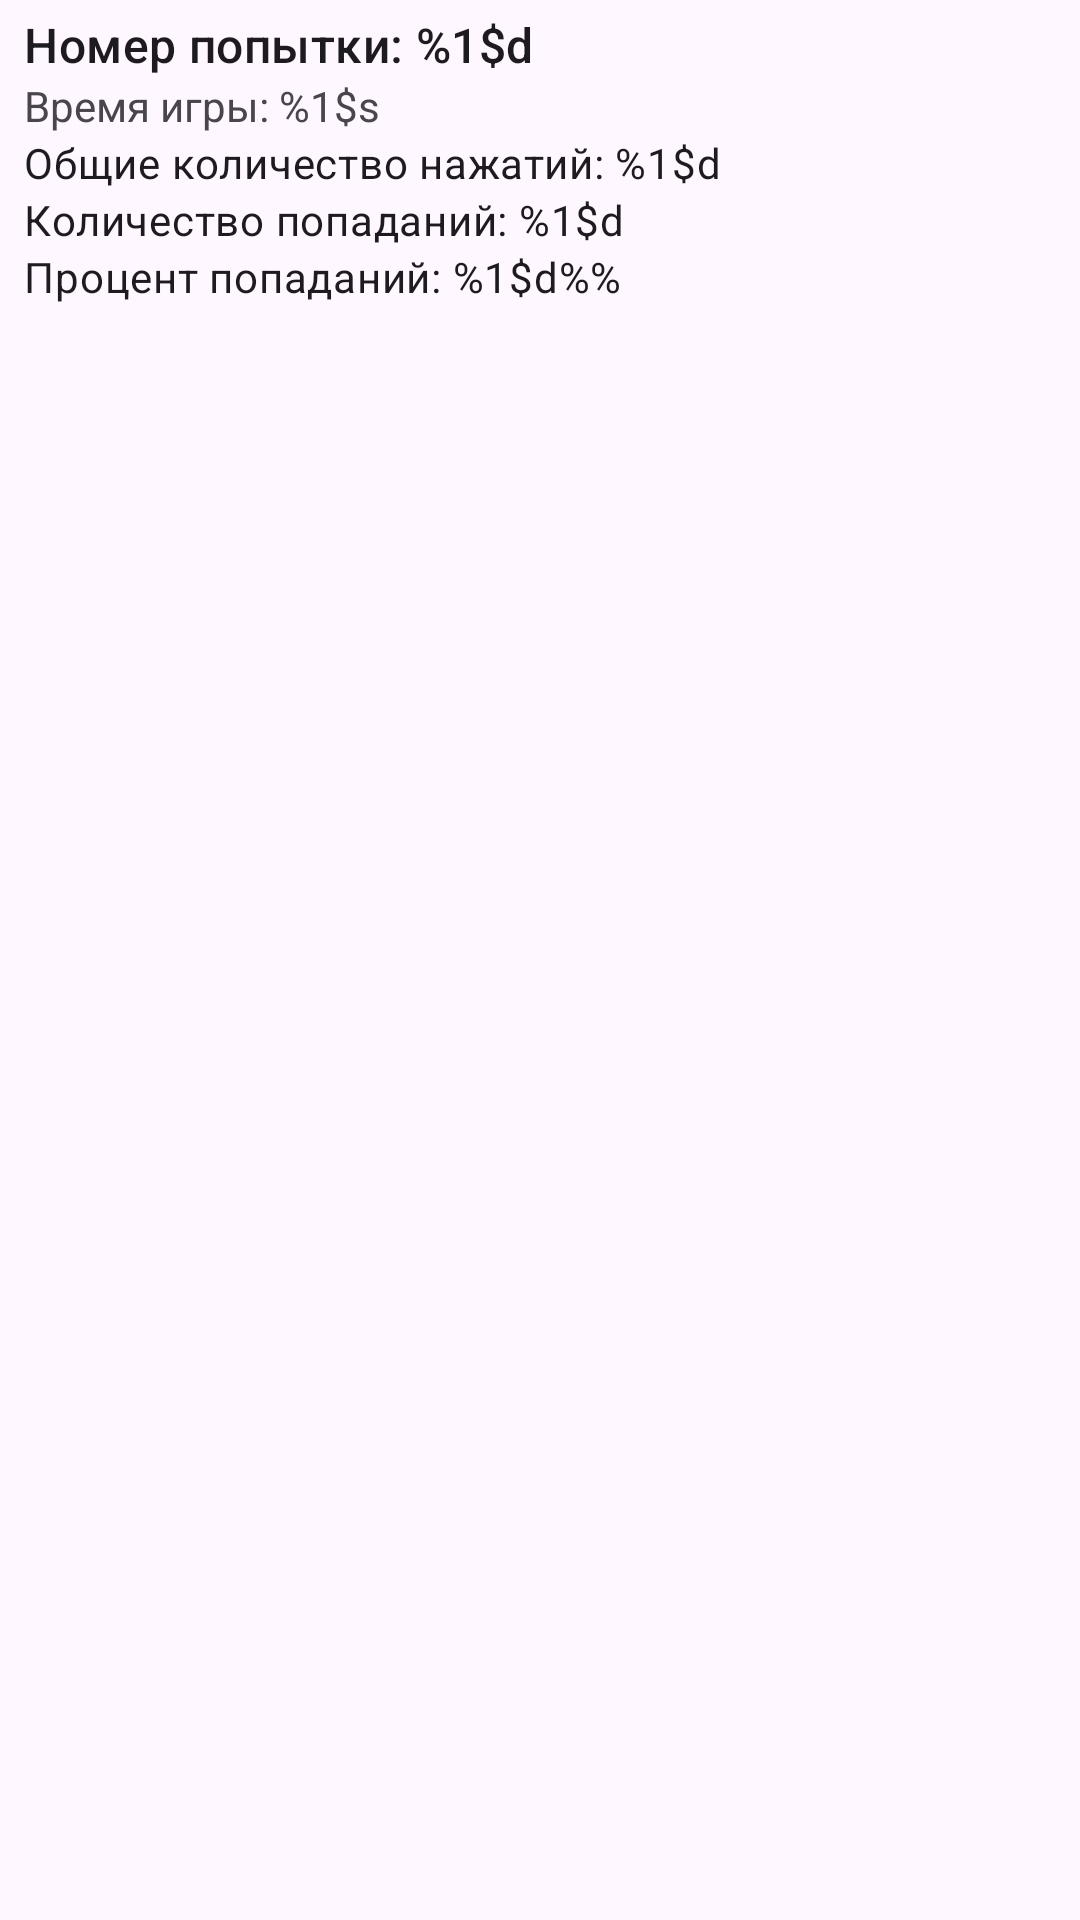

Produce the Android XML layout that renders to this screen, including the resource entries it uses.
<!-- AndroidManifest.xml: application theme Theme.CatsAndMice -->
<!-- res/layout/fragment_stats.xml -->
<?xml version="1.0" encoding="utf-8"?>
<LinearLayout xmlns:android="http://schemas.android.com/apk/res/android"
    android:layout_width="match_parent"
    android:layout_height="wrap_content"
    android:paddingHorizontal="@dimen/list_item_padding_x"
    android:paddingVertical="@dimen/list_item_padding_y"
    android:orientation="vertical">

    <TextView
        android:id="@+id/item_number"
        android:layout_width="wrap_content"
        android:layout_height="wrap_content"
        android:text="@string/stats_item_id"
        android:textAppearance="?attr/textAppearanceListItem" />

    <TextView
        android:id="@+id/item_time"
        android:layout_width="wrap_content"
        android:layout_height="wrap_content"
        android:text="@string/stats_item_time"/>
    <TextView
        android:id="@+id/total_clicks"
        android:layout_width="wrap_content"
        android:layout_height="wrap_content"
        android:text="@string/stats_item_total_clicks"
        android:textAppearance="?attr/textAppearanceListItemSecondary" />
    <TextView
        android:id="@+id/mouse_clicks"
        android:layout_width="wrap_content"
        android:layout_height="wrap_content"
        android:text="@string/stats_item_mouse_clicks"
        android:textAppearance="?attr/textAppearanceListItemSecondary" />
    <TextView
        android:id="@+id/percent"
        android:layout_width="wrap_content"
        android:layout_height="wrap_content"
        android:text="@string/stats_item_percentage_of_hits"
        android:textAppearance="?attr/textAppearanceListItemSecondary" />
</LinearLayout>
<!-- resources referenced by this layout -->
<resources>
  <dimen name="list_item_padding_x">8dp</dimen>
  <dimen name="list_item_padding_y">4dp</dimen>
  <string name="stats_item_id">Номер попытки: %1$d</string>
  <string name="stats_item_mouse_clicks">Количество попаданий: %1$d</string>
  <string name="stats_item_percentage_of_hits">Процент попаданий: %1$d%%</string>
  <string name="stats_item_time">Время игры: %1$s</string>
  <string name="stats_item_total_clicks">Общие количество нажатий: %1$d</string>
  <style name="Theme.CatsAndMice" parent="Base.Theme.CatsAndMice" />
  <style name="Base.Theme.CatsAndMice" parent="Theme.Material3.DayNight.NoActionBar">
          
          
      </style>
</resources>
